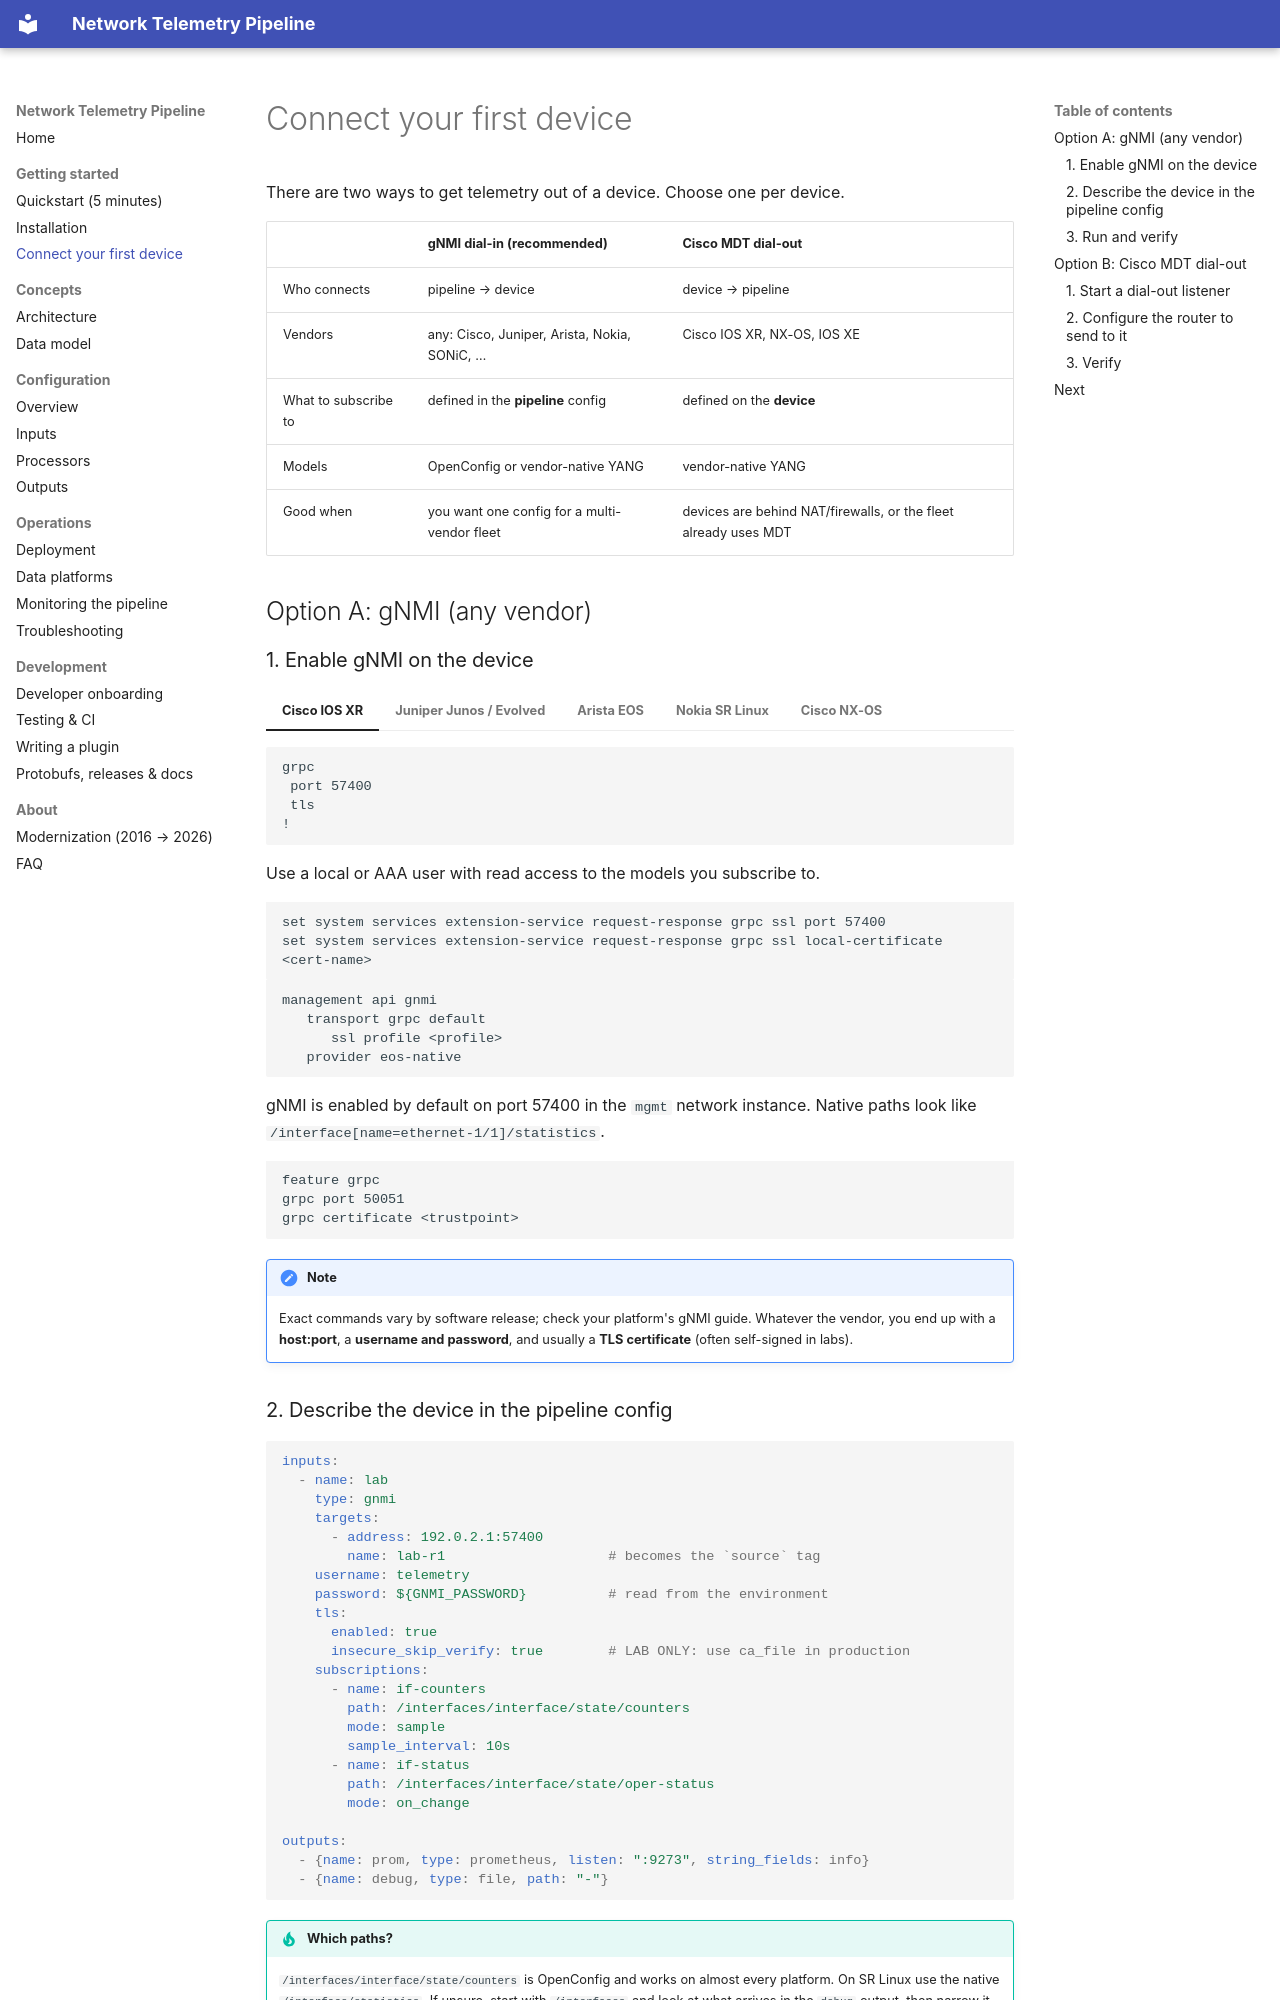

repository: sangmeshcp/bigmuddy-network-telemetry-pipeline · page: getting-started/first-device/index.html · generator: mkdocs

# Connect your first device

There are two ways to get telemetry out of a device. Choose one per device.

| | **gNMI dial-in** (recommended) | **Cisco MDT dial-out** |
|---|---|---|
| Who connects | pipeline → device | device → pipeline |
| Vendors | any: Cisco, Juniper, Arista, Nokia, SONiC, … | Cisco IOS XR, NX-OS, IOS XE |
| What to subscribe to | defined in the **pipeline** config | defined on the **device** |
| Models | OpenConfig or vendor-native YANG | vendor-native YANG |
| Good when | you want one config for a multi-vendor fleet | devices are behind NAT/firewalls, or the fleet already uses MDT |

## Option A: gNMI (any vendor)

### 1. Enable gNMI on the device

=== "Cisco IOS XR"

    ```
    grpc
     port 57400
     tls
    !
    ```
    Use a local or AAA user with read access to the models you subscribe to.

=== "Juniper Junos / Evolved"

    ```
    set system services extension-service request-response grpc ssl port 57400
    set system services extension-service request-response grpc ssl local-certificate <cert-name>
    ```

=== "Arista EOS"

    ```
    management api gnmi
       transport grpc default
          ssl profile <profile>
       provider eos-native
    ```

=== "Nokia SR Linux"

    gNMI is enabled by default on port 57400 in the `mgmt` network instance.
    Native paths look like `/interface[name=ethernet-1/1]/statistics`.

=== "Cisco NX-OS"

    ```
    feature grpc
    grpc port 50051
    grpc certificate <trustpoint>
    ```

!!! note
    Exact commands vary by software release; check your platform's gNMI guide.
    Whatever the vendor, you end up with a **host:port**, a **username and
    password**, and usually a **TLS certificate** (often self-signed in labs).
